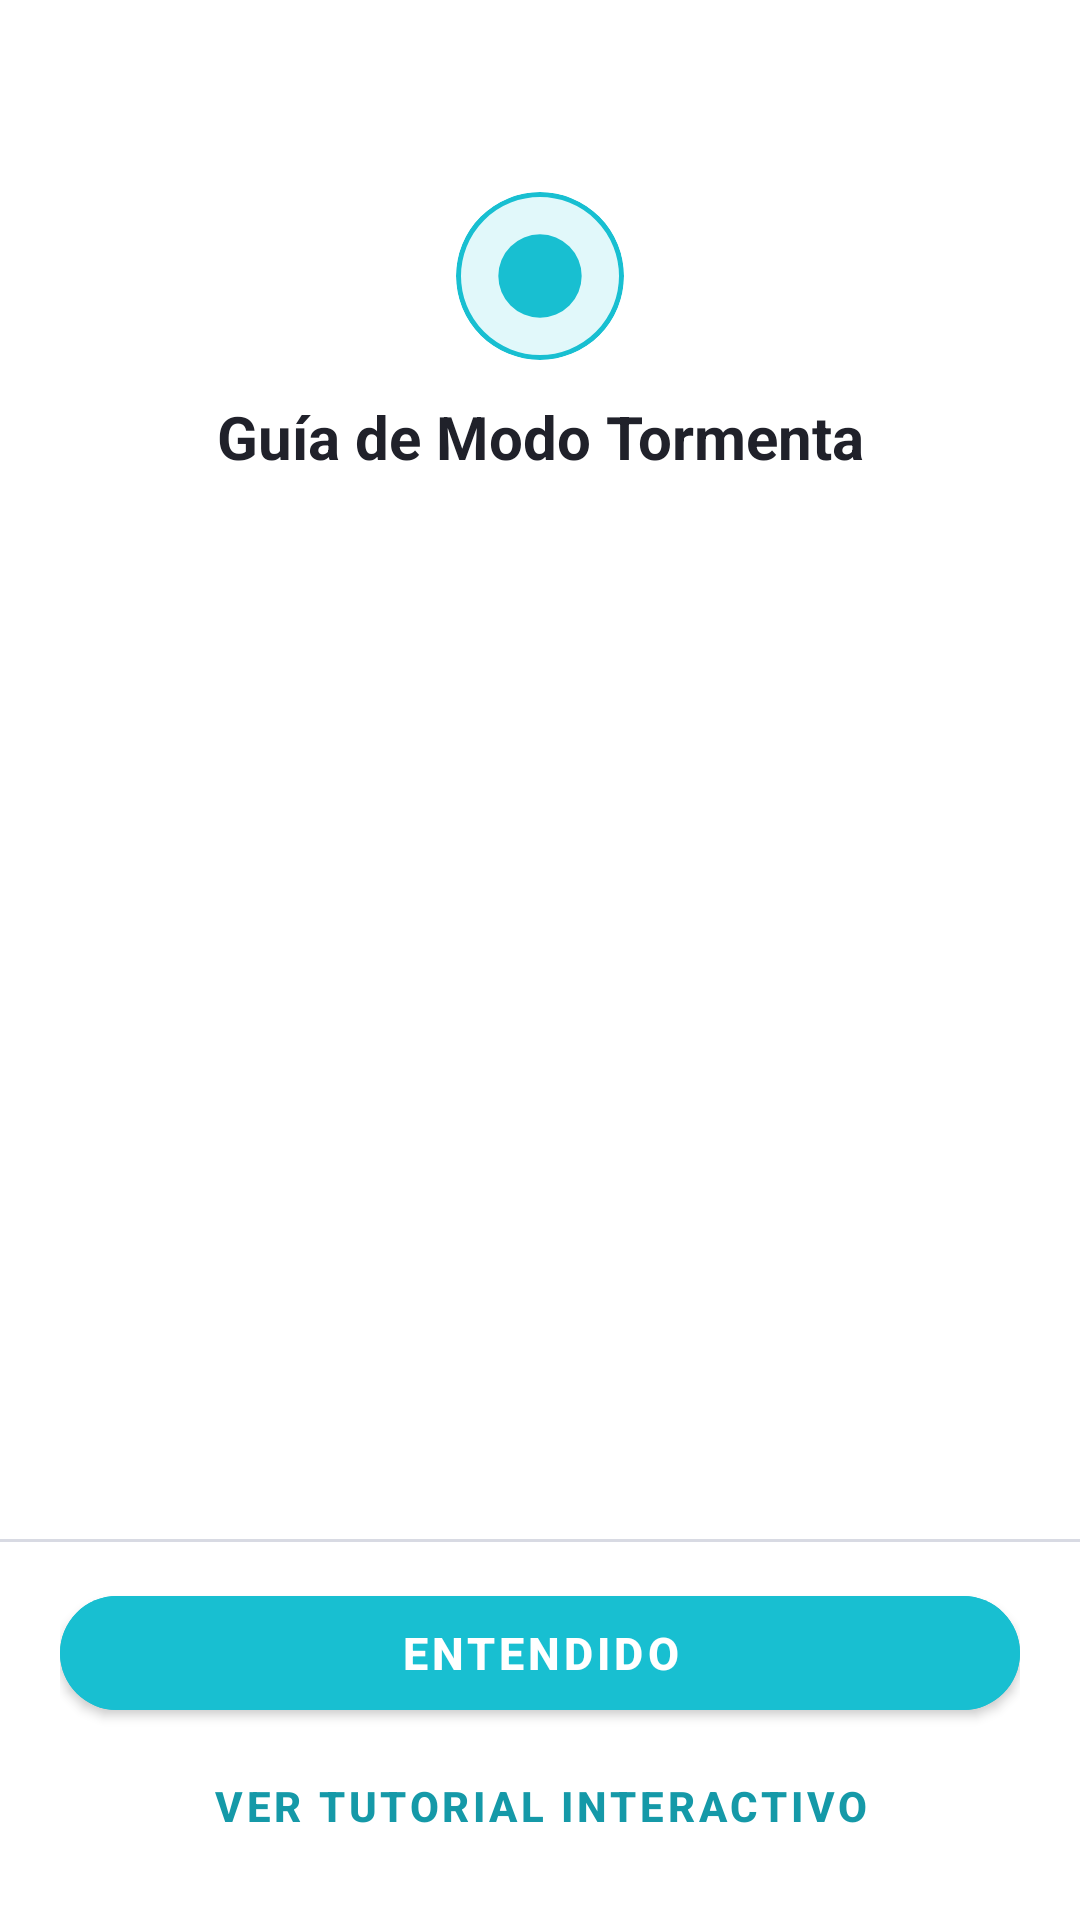

Here is an Android app screen rendered from its layout file. Give the layout XML and the strings, colors and styles it references.
<!-- AndroidManifest.xml: application theme Theme.Wallpaper -->
<!-- res/layout/bottom_sheet_help.xml -->
<?xml version="1.0" encoding="utf-8"?>
<LinearLayout xmlns:android="http://schemas.android.com/apk/res/android"
    xmlns:app="http://schemas.android.com/apk/res-auto"
    android:layout_width="match_parent"
    android:layout_height="wrap_content"
    android:orientation="vertical">

    
    <View
        android:layout_width="36dp"
        android:layout_height="4dp"
        android:layout_gravity="center_horizontal"
        android:layout_marginTop="12dp"
        android:layout_marginBottom="8dp"
        android:background="@drawable/drag_handle" />

    
    <FrameLayout
        android:layout_width="match_parent"
        android:layout_height="wrap_content"
        android:paddingStart="16dp"
        android:paddingEnd="16dp">

        <ImageView
            android:id="@+id/btnHelpClose"
            android:layout_width="36dp"
            android:layout_height="36dp"
            android:layout_gravity="start|center_vertical"
            android:background="?android:attr/selectableItemBackgroundBorderless"
            android:padding="6dp"
            android:src="@drawable/ic_close"
            app:tint="@color/settings_text_secondary"
            android:contentDescription="@string/color_mixer_cancel" />
    </FrameLayout>

    
    <com.google.android.material.card.MaterialCardView
        android:layout_width="56dp"
        android:layout_height="56dp"
        android:layout_gravity="center_horizontal"
        android:layout_marginTop="4dp"
        android:layout_marginBottom="12dp"
        app:cardCornerRadius="28dp"
        app:cardElevation="0dp"
        app:cardBackgroundColor="@color/settings_card_selected"
        app:strokeWidth="1.5dp"
        app:strokeColor="@color/settings_accent">

        <ImageView
            android:id="@+id/imageHelpHero"
            android:layout_width="30dp"
            android:layout_height="30dp"
            android:layout_gravity="center"
            android:src="@drawable/ic_storm"
            app:tint="@color/settings_accent" />
    </com.google.android.material.card.MaterialCardView>

    
    <TextView
        android:id="@+id/textHelpTitle"
        android:layout_width="match_parent"
        android:layout_height="wrap_content"
        android:paddingStart="24dp"
        android:paddingEnd="24dp"
        android:text="@string/storm_help_dialog_title"
        android:textColor="@color/settings_text_primary"
        android:textSize="20sp"
        android:textStyle="bold"
        android:gravity="center"
        android:layout_marginBottom="12dp" />

    
    <androidx.core.widget.NestedScrollView
        android:layout_width="match_parent"
        android:layout_height="0dp"
        android:layout_weight="1"
        android:maxHeight="380dp"
        android:overScrollMode="never"
        android:paddingStart="20dp"
        android:paddingEnd="20dp">

        <LinearLayout
            android:id="@+id/containerHelpFeatures"
            android:layout_width="match_parent"
            android:layout_height="wrap_content"
            android:orientation="vertical"
            android:paddingBottom="12dp" />
    </androidx.core.widget.NestedScrollView>

    
    <View
        android:layout_width="match_parent"
        android:layout_height="1dp"
        android:background="@color/settings_stroke" />

    
    <LinearLayout
        android:layout_width="match_parent"
        android:layout_height="wrap_content"
        android:orientation="vertical"
        android:paddingStart="20dp"
        android:paddingEnd="20dp"
        android:paddingTop="12dp"
        android:paddingBottom="16dp">

        <com.google.android.material.button.MaterialButton
            android:id="@+id/btnHelpDismiss"
            android:layout_width="match_parent"
            android:layout_height="50dp"
            android:text="@string/help_button_dismiss"
            android:textColor="@color/white"
            android:textSize="15sp"
            android:textStyle="bold"
            android:backgroundTint="@color/settings_accent"
            app:cornerRadius="25dp" />

        <com.google.android.material.button.MaterialButton
            android:id="@+id/btnHelpTutorial"
            style="@style/Widget.MaterialComponents.Button.TextButton"
            android:layout_width="match_parent"
            android:layout_height="44dp"
            android:layout_marginTop="4dp"
            android:text="@string/help_button_tutorial"
            android:textColor="@color/settings_accent_text"
            android:textSize="14sp"
            android:textStyle="bold" />
    </LinearLayout>

</LinearLayout>
<!-- resources referenced by this layout -->
<resources>
  <color name="settings_accent">#18BFD1</color>
  <color name="settings_accent_text">#1599A8</color>
  <color name="settings_card_selected">#E1F8FA</color>
  <color name="settings_stroke">#D8DAE3</color>
  <color name="settings_text_primary">#20212A</color>
  <color name="settings_text_secondary">#6C6E7A</color>
  <color name="white">#FFFFFFFF</color>
  <!-- drawable ic_storm: vector/xml drawable (drawable, 3713 chars, omitted) -->
  <string name="color_mixer_cancel">Cancelar</string>
  <string name="help_button_dismiss">Entendido</string>
  <string name="help_button_tutorial">Ver tutorial interactivo</string>
  <string name="storm_help_dialog_title">Guía de Modo Tormenta</string>
  <style name="Theme.Wallpaper" parent="Theme.MaterialComponents.DayNight.DarkActionBar">
          
          <item name="colorPrimary">@color/accent_storm</item>
          <item name="colorPrimaryVariant">#00BFFF</item>
          <item name="colorOnPrimary">@color/white</item>
          
          <item name="colorSecondary">@color/teal_200</item>
          <item name="colorSecondaryVariant">@color/teal_700</item>
          <item name="colorOnSecondary">@color/black</item>
          
          <item name="android:statusBarColor">?attr/colorPrimaryVariant</item>
          
      </style>
  <color name="accent_storm">#00E5FF</color>
  <color name="teal_200">#FF03DAC5</color>
  <color name="teal_700">#FF018786</color>
  <color name="black">#FF000000</color>
</resources>
